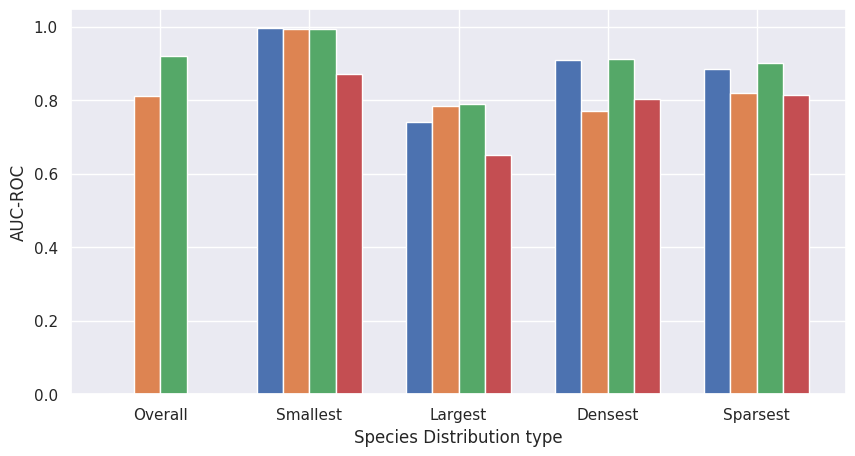
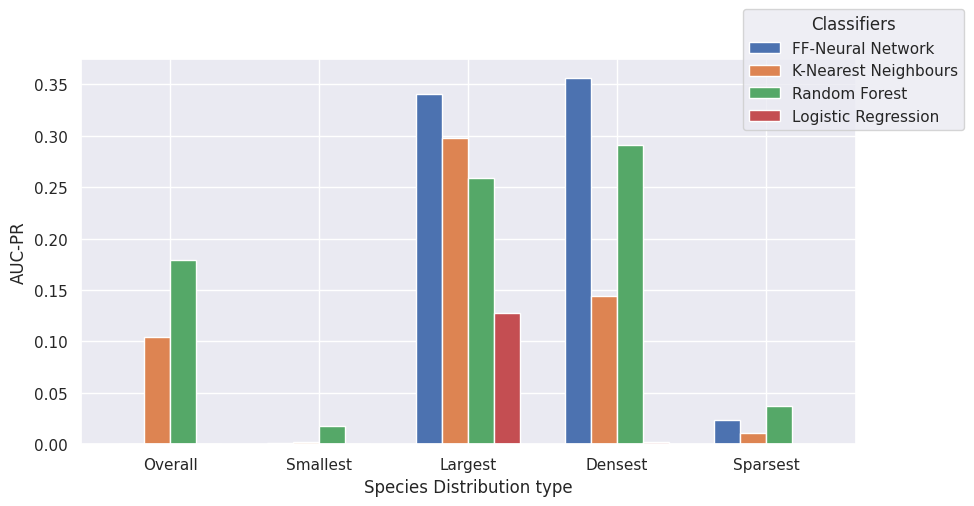

Python code for these plots, in order:
import seaborn as sns
import matplotlib.pyplot as plt
import numpy as np
import pandas as pd

# from analysis.txt

# overall, smallest distn, largest dist, densest, sparsest
FFNN_ROCAUC = [0, 0.9973299627737877, 0.7398151304130265, 0.9080670271172481, 0.8838673788189455]
FFNN_PRAUC = [0, 0.0009417050896884918, 0.3402472246427667, 0.3566891002006113, 0.02311410729356262]
FFNN_fscore = []
FFNN_cohenkappa = []

KNN_ROCAUC = [0.8105266236665908, 0.9923438361031535, 0.7835499803073702, 0.7710157704264592, 0.818944868850393]
KNN_PRAUC = [0.10453267822424134, 0.0022035294497383183, 0.29782065934594326, 0.14434688894704978, 0.011005006324878405]
KNN_fscore = [0.33481772888884875, 0.22375733828938965, 0.3523393918527871, 0.3962215559352821, 0.10830464523587369]
KNN_cohenkappa = [0.9748110250065037, 0.9975406922969142, 0.7709815489499279, 0.9680356234185584, 0.9922713908402716]

RF_ROCAUC = [0.921315129, 0.993952086, 0.789225301, 0.91294279, 0.899878905]
RF_PRAUC = [0.179543834, 0.018095636, 0.259446706, 0.291197765, 0.037386966]
RF_fscore = [0.337344274, 0.07107438, 0.511736309, 0.299561935, 0.0415294]
RF_cohenkappa = [0.979306, 0.99916, 0.731144, 0.977855, 0.993955]

L_ROCAUC = [0, 0.8710394655199822, 0.650671390779345, 0.8035460350985414, 0.8134056042496407]
L_PRAUC = [0, 8.130388823287408e-05, 0.12755397242139097, 0.0022851718828855853, 0.0]
L_fscore = []
L_cohenkappa = []

FFNN_distns = ['Overall' ,'Smallest', 'Largest', 'Densest', 'Sparsest']
sns.set_theme()

df_ROC = pd.DataFrame({
    'FF-Neural Network': FFNN_ROCAUC,
    'K-Nearest Neighbours': KNN_ROCAUC,
    'Random Forest': RF_ROCAUC,
    'Logistic Regression': L_ROCAUC
}, index=FFNN_distns)

df_PR = pd.DataFrame({
    'FF-Neural Network': FFNN_PRAUC,
    'K-Nearest Neighbours': KNN_PRAUC,
    'Random Forest': RF_PRAUC,
    'Logistic Regression': L_PRAUC
}, index=FFNN_distns)

short_label = [name[:2] + '.' for name in df_PR.index]

custom_palette = sns.color_palette("gray")  

# sns.set_palette(custom_palette)



df_ROC.plot(kind='bar', rot=0, width = 0.7, figsize=(10,5), legend=False)
plt.xlabel('Species Distribution type')
plt.ylabel('AUC-ROC')


df_PR.plot(kind='bar', rot=0, width=0.7, figsize=(10, 5))
plt.xlabel('Species Distribution type')
plt.ylabel('AUC-PR')
plt.legend(title='Classifiers', bbox_to_anchor = (1.15, 1.15))


plt.show()